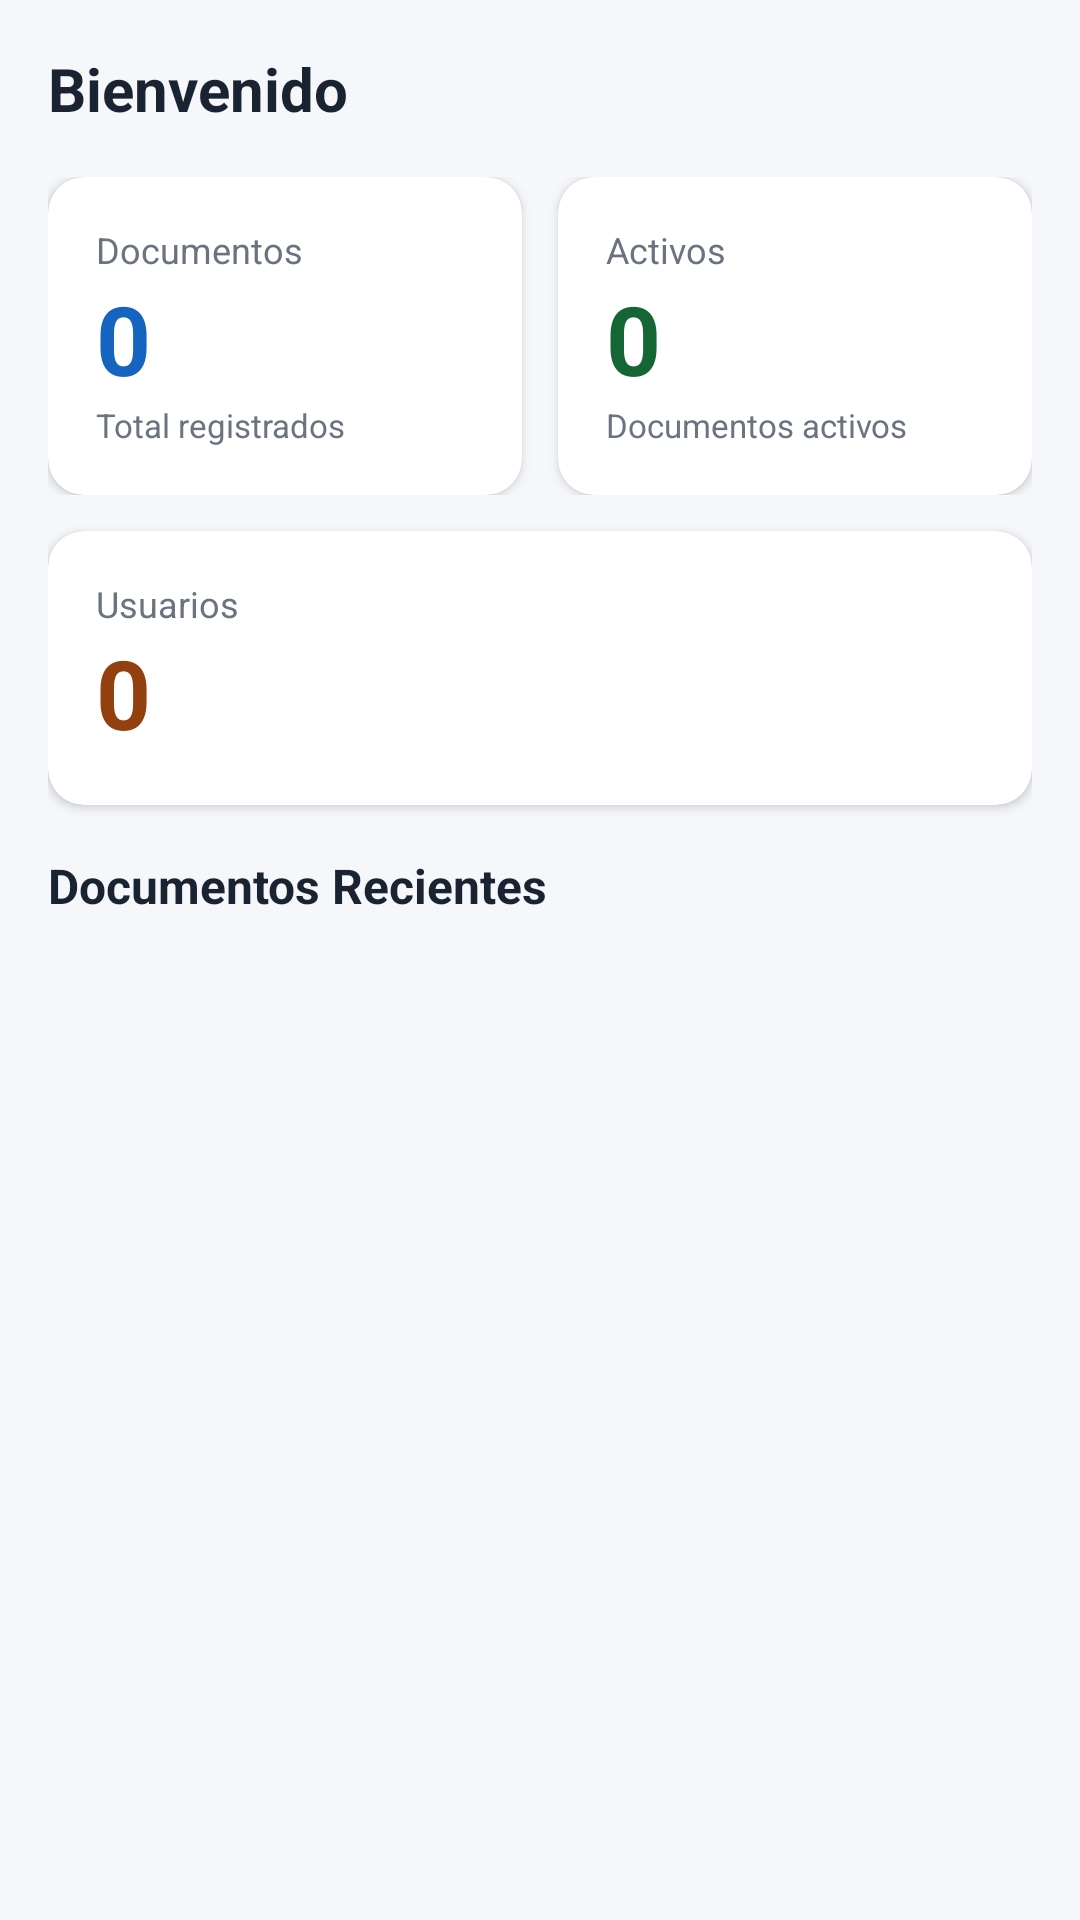

This screen was rendered from an Android layout file. Write that file and the resources it references.
<!-- AndroidManifest.xml: application theme Theme.GestorDocumental -->
<!-- res/layout/fragment_dashboard.xml -->
<?xml version="1.0" encoding="utf-8"?>
<ScrollView xmlns:android="http://schemas.android.com/apk/res/android"
    xmlns:app="http://schemas.android.com/apk/res-auto"
    android:layout_width="match_parent"
    android:layout_height="match_parent"
    android:background="@color/background"
    android:padding="16dp">

    <LinearLayout
        android:layout_width="match_parent"
        android:layout_height="wrap_content"
        android:orientation="vertical">

        
        <TextView
            android:id="@+id/tvBienvenida"
            android:layout_width="wrap_content"
            android:layout_height="wrap_content"
            android:text="Bienvenido"
            android:textColor="@color/text_primary"
            android:textSize="20sp"
            android:textStyle="bold"
            android:layout_marginBottom="16dp" />

        
        <LinearLayout
            android:layout_width="match_parent"
            android:layout_height="wrap_content"
            android:orientation="horizontal"
            android:layout_marginBottom="12dp">

            
            <com.google.android.material.card.MaterialCardView
                android:layout_width="0dp"
                android:layout_height="wrap_content"
                android:layout_weight="1"
                android:layout_marginEnd="6dp"
                app:cardCornerRadius="12dp"
                app:cardElevation="2dp"
                app:cardBackgroundColor="@color/surface">

                <LinearLayout
                    android:layout_width="match_parent"
                    android:layout_height="wrap_content"
                    android:orientation="vertical"
                    android:padding="16dp">

                    <TextView
                        android:layout_width="wrap_content"
                        android:layout_height="wrap_content"
                        android:text="Documentos"
                        android:textColor="@color/text_secondary"
                        android:textSize="12sp" />

                    <TextView
                        android:id="@+id/tvTotalDocs"
                        android:layout_width="wrap_content"
                        android:layout_height="wrap_content"
                        android:text="0"
                        android:textColor="@color/primary"
                        android:textSize="32sp"
                        android:textStyle="bold" />

                    <TextView
                        android:layout_width="wrap_content"
                        android:layout_height="wrap_content"
                        android:text="Total registrados"
                        android:textColor="@color/text_secondary"
                        android:textSize="11sp" />
                </LinearLayout>
            </com.google.android.material.card.MaterialCardView>

            
            <com.google.android.material.card.MaterialCardView
                android:layout_width="0dp"
                android:layout_height="wrap_content"
                android:layout_weight="1"
                android:layout_marginStart="6dp"
                app:cardCornerRadius="12dp"
                app:cardElevation="2dp"
                app:cardBackgroundColor="@color/surface">

                <LinearLayout
                    android:layout_width="match_parent"
                    android:layout_height="wrap_content"
                    android:orientation="vertical"
                    android:padding="16dp">

                    <TextView
                        android:layout_width="wrap_content"
                        android:layout_height="wrap_content"
                        android:text="Activos"
                        android:textColor="@color/text_secondary"
                        android:textSize="12sp" />

                    <TextView
                        android:id="@+id/tvDocsActivos"
                        android:layout_width="wrap_content"
                        android:layout_height="wrap_content"
                        android:text="0"
                        android:textColor="#166534"
                        android:textSize="32sp"
                        android:textStyle="bold" />

                    <TextView
                        android:layout_width="wrap_content"
                        android:layout_height="wrap_content"
                        android:text="Documentos activos"
                        android:textColor="@color/text_secondary"
                        android:textSize="11sp" />
                </LinearLayout>
            </com.google.android.material.card.MaterialCardView>
        </LinearLayout>

        
        <com.google.android.material.card.MaterialCardView
            android:layout_width="match_parent"
            android:layout_height="wrap_content"
            android:layout_marginBottom="16dp"
            app:cardCornerRadius="12dp"
            app:cardElevation="2dp"
            app:cardBackgroundColor="@color/surface">

            <LinearLayout
                android:layout_width="match_parent"
                android:layout_height="wrap_content"
                android:orientation="horizontal"
                android:padding="16dp"
                android:gravity="center_vertical">

                <LinearLayout
                    android:layout_width="0dp"
                    android:layout_height="wrap_content"
                    android:layout_weight="1"
                    android:orientation="vertical">

                    <TextView
                        android:layout_width="wrap_content"
                        android:layout_height="wrap_content"
                        android:text="Usuarios"
                        android:textColor="@color/text_secondary"
                        android:textSize="12sp" />

                    <TextView
                        android:id="@+id/tvTotalUsuarios"
                        android:layout_width="wrap_content"
                        android:layout_height="wrap_content"
                        android:text="0"
                        android:textColor="#92400E"
                        android:textSize="32sp"
                        android:textStyle="bold" />
                </LinearLayout>
            </LinearLayout>
        </com.google.android.material.card.MaterialCardView>

        
        <TextView
            android:layout_width="wrap_content"
            android:layout_height="wrap_content"
            android:text="Documentos Recientes"
            android:textColor="@color/text_primary"
            android:textSize="16sp"
            android:textStyle="bold"
            android:layout_marginBottom="8dp" />

        <androidx.recyclerview.widget.RecyclerView
            android:id="@+id/rvRecientes"
            android:layout_width="match_parent"
            android:layout_height="wrap_content"
            app:layoutManager="androidx.recyclerview.widget.LinearLayoutManager"
            android:nestedScrollingEnabled="false" />

    </LinearLayout>
</ScrollView>
<!-- resources referenced by this layout -->
<resources>
  <color name="background">#F5F7FA</color>
  <color name="primary">#1565C0</color>
  <color name="surface">#FFFFFF</color>
  <color name="text_primary">#1A2332</color>
  <color name="text_secondary">#6B7280</color>
  <style name="Theme.GestorDocumental" parent="Theme.MaterialComponents.DayNight.DarkActionBar">
          <item name="colorPrimary">@color/primary</item>
          <item name="colorPrimaryVariant">@color/primary_dark</item>
          <item name="colorOnPrimary">@color/white</item>
          <item name="colorSecondary">@color/accent</item>
          <item name="colorSurface">@color/surface</item>
          <item name="android:colorBackground">@color/background</item>
          <item name="android:statusBarColor">@color/primary_dark</item>
      </style>
  <color name="primary_dark">#0D47A1</color>
  <color name="white">#FFFFFF</color>
  <color name="accent">#FF6F00</color>
</resources>
